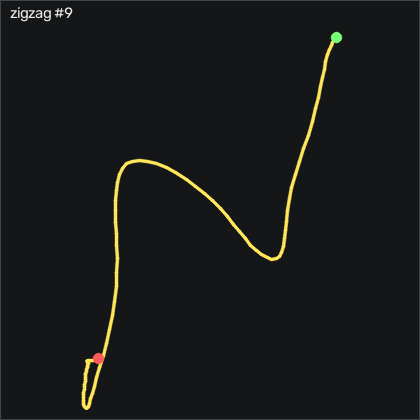

Values plotted in this chart, from the file beside it:
t_s, ax, ay, az, gx, gy, gz, seq
0.00000, -0.802, -0.366, 0.438, 0.5392, 1.331, -1.372, 59192
0.01000, -0.807, -0.368, 0.441, 0.1432, 0.4464, -1.037, 59193
0.02000, -0.808, -0.371, 0.434, -0.1318, -0.5286, -0.06104, 59194
0.03000, -0.803, -0.375, 0.435, -0.2228, -1.352, 1.22, 59195
0.04000, -0.793, -0.372, 0.43, -0.00977, -2.328, 2.256, 59196
0.05000, -0.771, -0.37, 0.433, 0.2042, -3.304, 2.835, 59197
0.06100, -0.745, -0.37, 0.43, 0.3562, -3.73, 2.805, 59198
0.07000, -0.726, -0.37, 0.428, 0.3262, -3.639, 2.287, 59199
0.08000, -0.709, -0.375, 0.423, 0.1122, -3.304, 1.677, 59200
0.09000, -0.686, -0.379, 0.418, -0.1008, -2.907, 1.372, 59201
0.1, -0.66, -0.396, 0.397, -0.2228, -1.962, 1.25, 59202
0.11, -0.632, -0.392, 0.363, 0.02123, -0.5896, 0.823, 59203
0.12, -0.588, -0.389, 0.322, -0.03977, 1.178, -0.335, 59204
0.13, -0.514, -0.393, 0.28, -1.107, 3.526, -2.317, 59205
0.14, -0.422, -0.394, 0.204, -3.302, 7.093, -5.427, 59206
0.15, -0.314, -0.373, 0.162, -7.571, 12.25, -9.908, 59207
0.16, -0.183, -0.385, 0.139, -14.12, 20.08, -17.5, 59208
0.17, -0.07100, -0.449, 0.116, -21.35, 31.88, -28.42, 59209
0.18, 0.03600, -0.499, 0.08900, -27.39, 47.55, -39.7, 59210
0.191, 0.161, -0.576, 0.09400, -33.09, 65.9, -47.93, 59211
0.2, 0.253, -0.645, 0.08100, -36.69, 87.67, -55.7, 59212
0.21, 0.247, -0.686, 0.04600, -36.56, 111.9, -67.01, 59213
0.22, 0.202, -0.71, 0.00400, -35.22, 134.3, -78.6, 59214
0.231, 0.203, -0.709, -0.03600, -33.73, 153.5, -87.01, 59215
0.24, 0.247, -0.615, -0.113, -33.09, 171.9, -91.31, 59216
0.25, 0.277, -0.446, -0.183, -36.59, 192.9, -94.18, 59217
0.26, 0.21, -0.333, -0.237, -46.02, 216.6, -96.71, 59218
0.27, 0.06600, -0.286, -0.318, -59.28, 239.4, -97.5, 59219
0.28, -0.187, -0.323, -0.416, -73.21, 259.4, -96.37, 59220
0.29, -0.538, -0.453, -0.43, -85.1, 274.2, -100.3, 59221
0.3, -0.864, -0.666, -0.436, -91.5, 278.6, -108.4, 59222
0.31, -1.095, -0.85, -0.43, -90.04, 272.9, -116, 59223
0.32, -1.249, -1.005, -0.414, -81.38, 263.2, -122.9, 59224
0.33, -1.368, -1.096, -0.402, -68.42, 252.1, -126.7, 59225
0.34, -1.472, -1.148, -0.401, -53.45, 240.7, -124.8, 59226
0.35, -1.582, -1.106, -0.4, -37.51, 228.2, -115.5, 59227
0.361, -1.708, -0.943, -0.439, -23.76, 214.2, -98.32, 59228
0.37, -1.877, -0.747, -0.453, -16.9, 198.3, -77.47, 59229
0.38, -2.06, -0.576, -0.452, -17.63, 177.5, -55.85, 59230
0.39, -2.189, -0.43, -0.456, -24.06, 149.7, -33.69, 59231
0.401, -2.287, -0.284, -0.472, -34.95, 118, -13.2, 59232
0.41, -2.412, -0.168, -0.489, -49.34, 84.9, 1.25, 59233
0.42, -2.486, -0.135, -0.484, -66.47, 48.19, 10.46, 59234
0.43, -2.464, -0.152, -0.454, -83.76, 9.623, 18.05, 59235
0.44, -2.338, -0.208, -0.403, -98.55, -27.88, 25.12, 59236
0.45, -2.161, -0.28, -0.326, -108.9, -60.65, 31.19, 59237
0.46, -1.997, -0.326, -0.255, -113.5, -87.14, 33.63, 59238
0.47, -1.79, -0.29, -0.221, -113.9, -109.8, 32.53, 59239
0.48, -1.59, -0.17, -0.221, -113.2, -128.5, 27.96, 59240
0.49, -1.37, -0.03200, -0.222, -114.4, -143, 21.83, 59241
0.5, -1.154, 0.07700, -0.254, -119.4, -153.2, 16.46, 59242
0.51, -0.944, 0.196, -0.311, -128, -159.5, 13.78, 59243
0.52, -0.728, 0.204, -0.372, -141.1, -162.3, 13.29, 59244
0.531, -0.516, 0.09300, -0.457, -156.5, -161.4, 17.44, 59245
0.54, -0.325, -0.04100, -0.565, -171.2, -156.1, 26.71, 59246
0.55, -0.208, -0.235, -0.663, -185, -146.5, 35.98, 59247
0.56, -0.06300, -0.46, -0.755, -196.1, -136.6, 42.99, 59248
0.571, 0.139, -0.7, -0.833, -202.9, -124.9, 46.16, 59249
0.58, 0.363, -0.953, -0.858, -204.2, -107.8, 46.04, 59250
0.59, 0.53, -1.187, -0.875, -197.6, -82.11, 38.72, 59251
... 80 more rows
